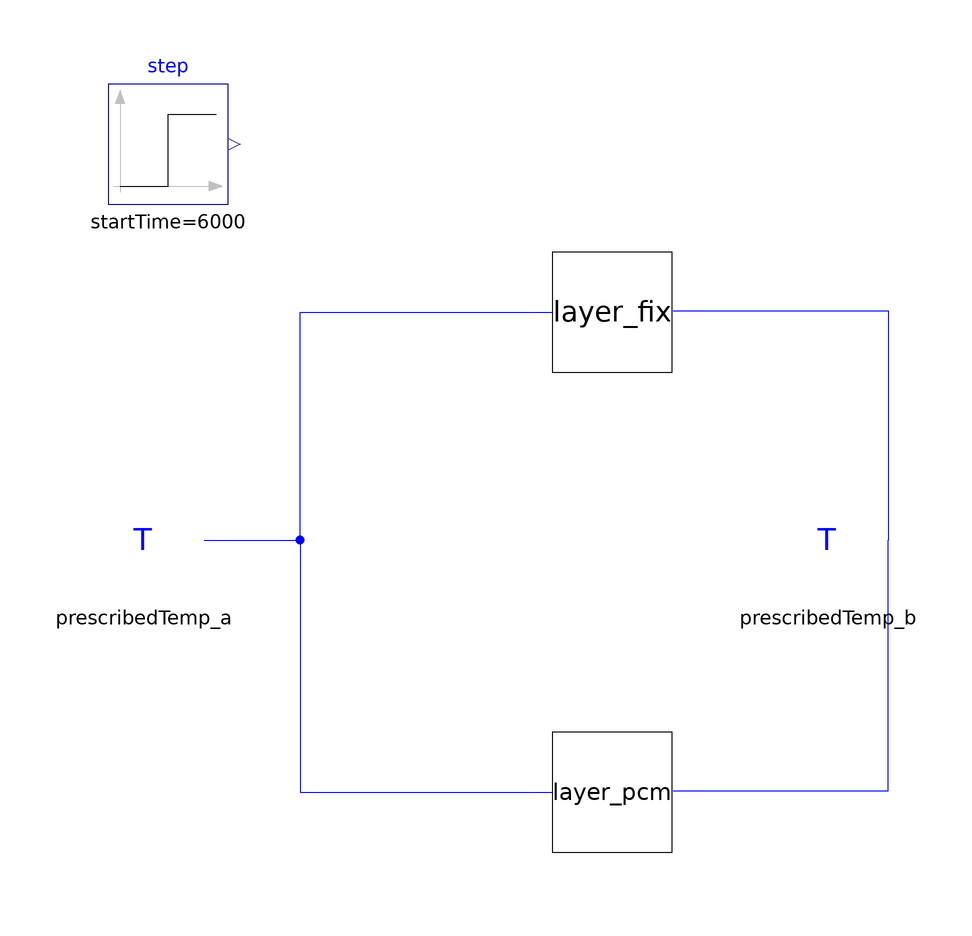

This picture is the connection diagram that the Modelica source below describes through its graphical annotations.

model TwoLayers

    PrescribedTemp prescribedTemp_a annotation (extent=[-84,-6; -64,14]);
    PrescribedTemp prescribedTemp_b annotation (extent=[30,-6; 50,14]);

    Layer layer_fix(redeclare CrashCourseJModelica.FixedCap
                                                    c(T(start=500)))
      annotation (extent=[-24,10; -4,30], Placement(transformation(extent={{-6,32},
              {14,52}})));
    Layer layer_pcm(redeclare CrashCourseJModelica.PCMCap
                                                   c(T(start=500)))
      annotation (extent=[-24,-24; -4,-4], Placement(transformation(extent={{-6,-48},
              {14,-28}})));
    Modelica.Blocks.Sources.Step step(
      height=100,
      offset=273,
      startTime=6000) annotation (extent=[-80,60; -60,80]);

  /*simulate 10 000 seconds*/

  equation
    step.y=prescribedTemp_a.T;
    273=prescribedTemp_b.T;

    connect(prescribedTemp_a.heatPort, layer_fix.heatPort_a) annotation (Line(
        points={{-64,4},{-48,4},{-48,42},{-6,42}},
        color={0,0,255},
        smooth=Smooth.None));
    connect(prescribedTemp_a.heatPort, layer_pcm.heatPort_a) annotation (Line(
        points={{-64,4},{-48,4},{-48,-38},{-6,-38}},
        color={0,0,255},
        smooth=Smooth.None));
    connect(layer_fix.heatPort_b, prescribedTemp_b.heatPort) annotation (Line(
        points={{14.2,42.2},{50,42.2},{50,4}},
        color={0,0,255},
        smooth=Smooth.None));
    connect(layer_pcm.heatPort_b, prescribedTemp_b.heatPort) annotation (Line(
        points={{14.2,-37.8},{50,-37.8},{50,4}},
        color={0,0,255},
        smooth=Smooth.None));
    annotation (Diagram(graphics));
  end TwoLayers;